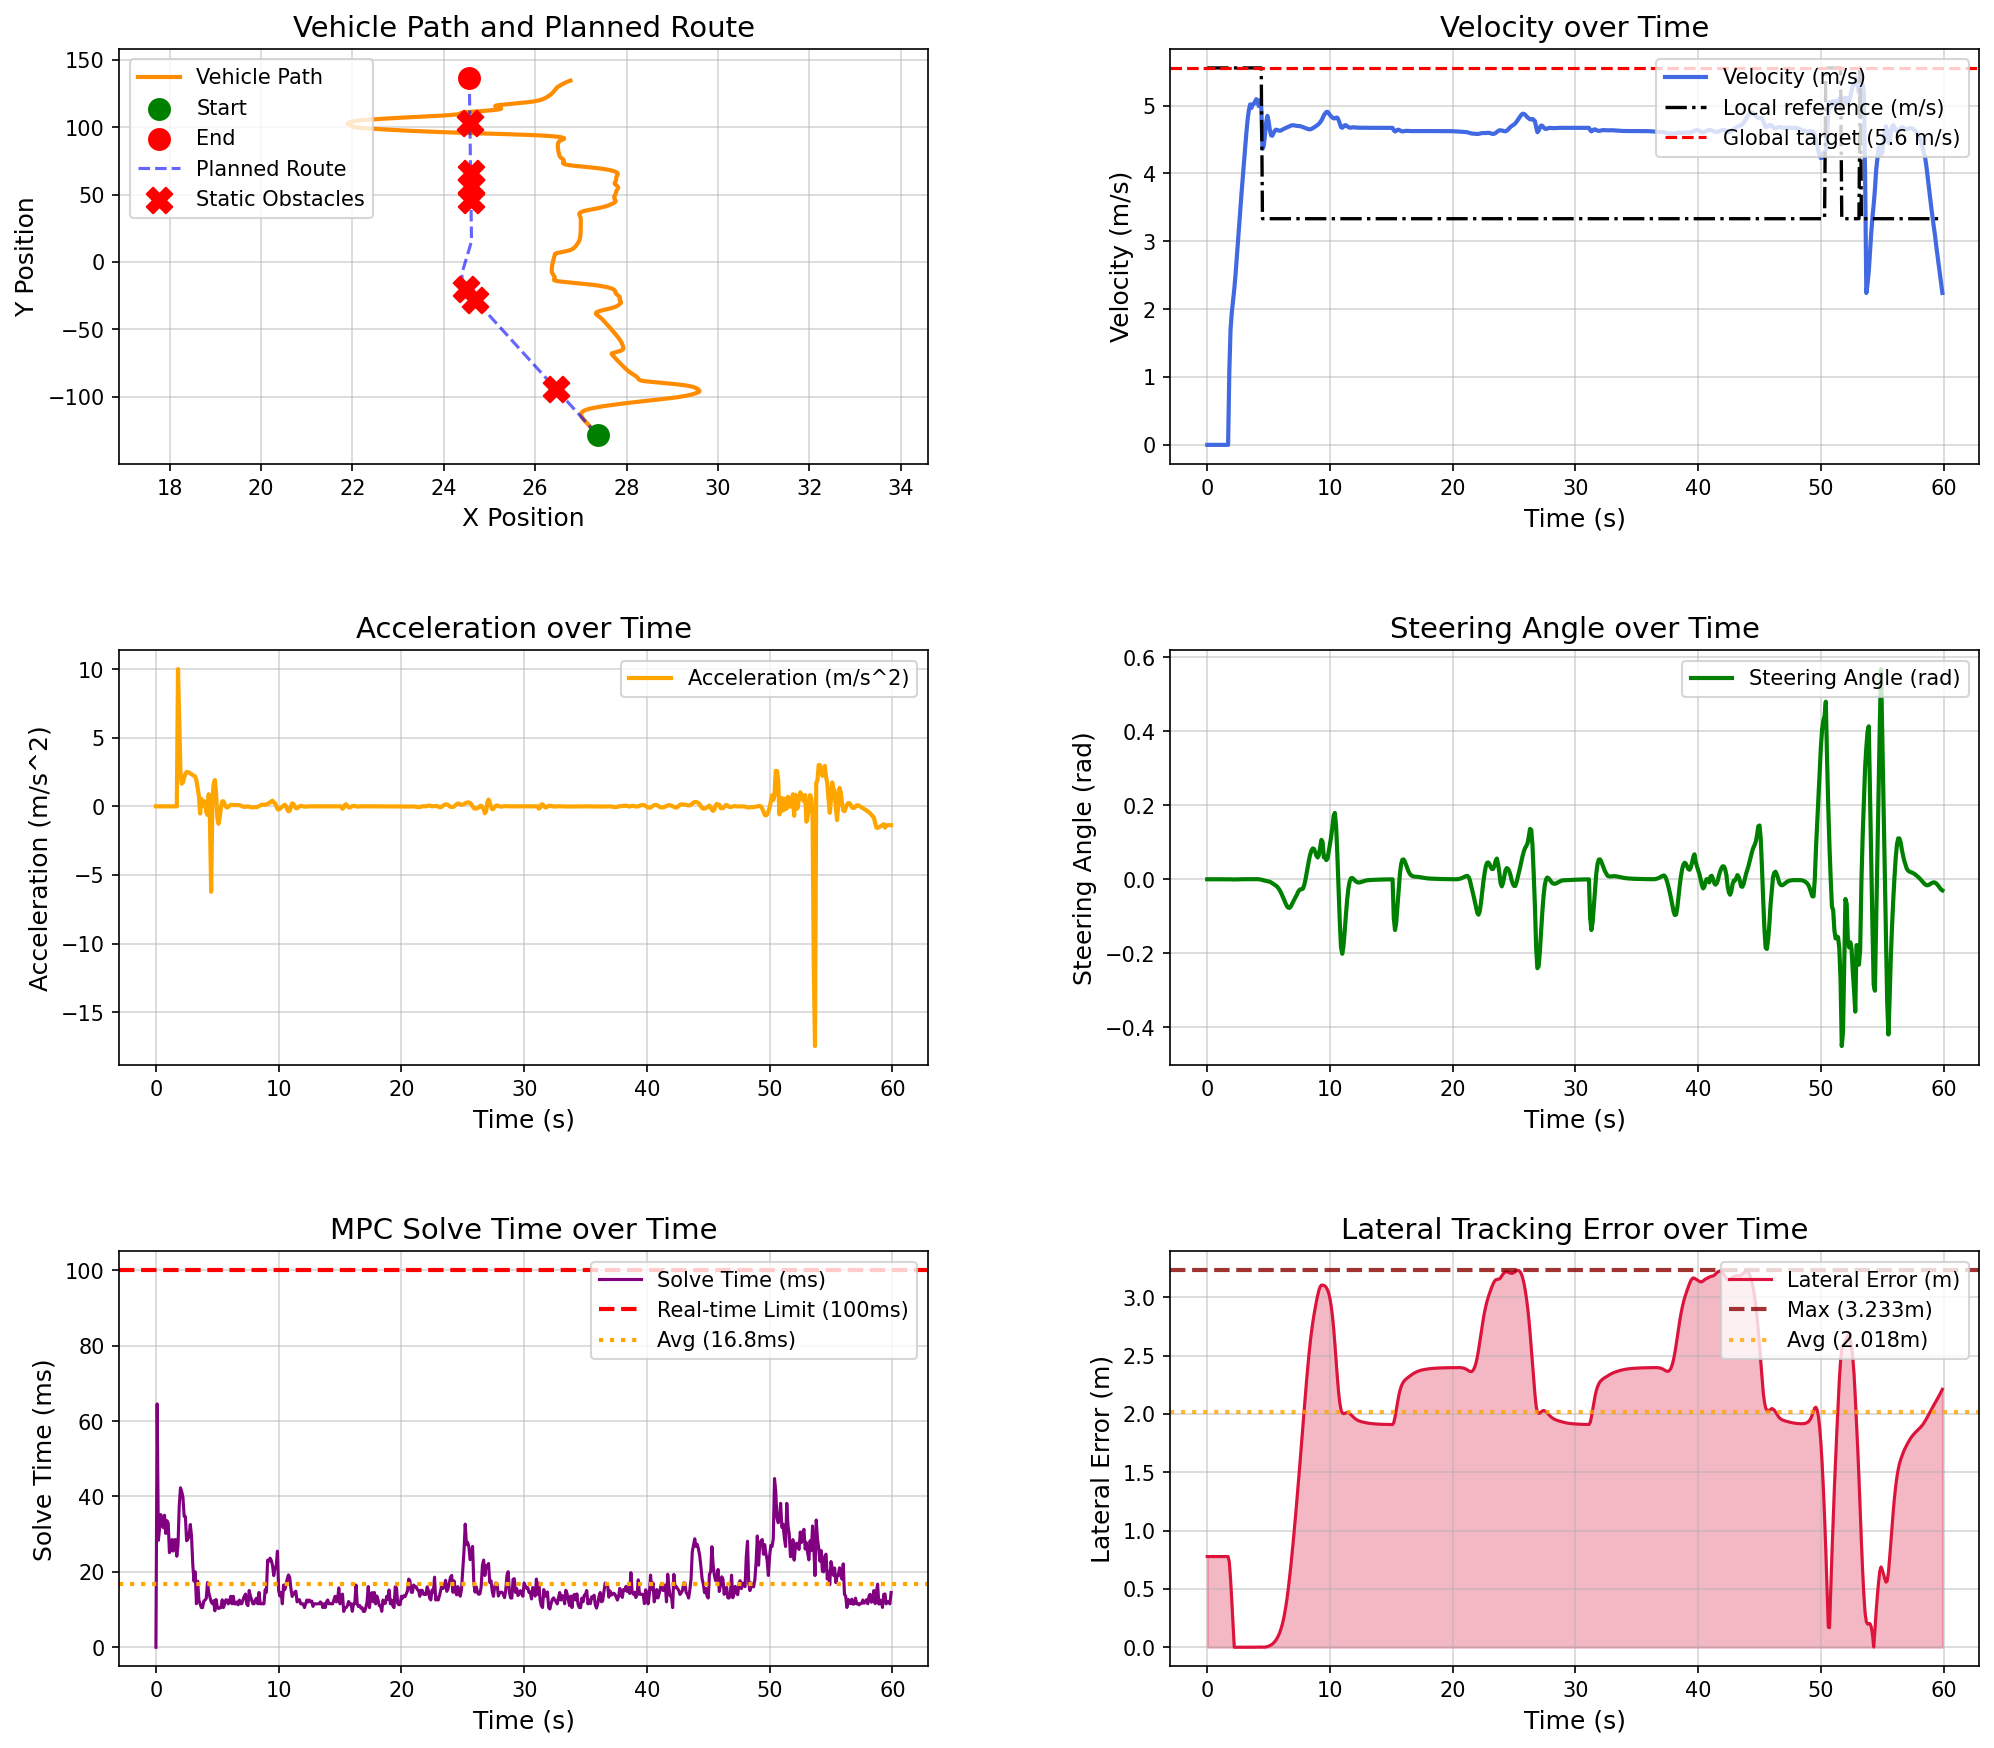

Source data for this figure (header and first rows):
场景, step, time, x, y, yaw, speed, ac, steer, solve_time, lat_error, min_obstacle_dist, 
static_obstacle_avoidance_town05, 0, 0.000000, 27.37, -128.5, 91.53, 0.000000, 0.000000, 0.000000, 0.000000, 0.7779, , 
static_obstacle_avoidance_town05, 1, 0.1, 27.37, -128.5, 91.53, 0.000000, 0.000000, -0.000001, 64.55, 0.7779, 18.86, 
static_obstacle_avoidance_town05, 2, 0.2, 27.37, -128.5, 91.53, 0.000000, -0.000000, -0.000001, 28.36, 0.7779, 18.65, 
static_obstacle_avoidance_town05, 3, 0.3, 27.37, -128.5, 91.53, 0.000000, 0.000000, -0.000002, 31.6, 0.7779, 18.65, 
static_obstacle_avoidance_town05, 4, 0.4, 27.37, -128.5, 91.53, 0.000000, 0.000000, -0.000002, 35.19, 0.7779, 18.65, 
static_obstacle_avoidance_town05, 5, 0.5, 27.37, -128.5, 91.53, 0.000000, -0.000000, -0.000003, 32.66, 0.7779, 18.65, 
static_obstacle_avoidance_town05, 6, 0.6, 27.37, -128.5, 91.53, 0.000000, 0.000000, -0.000003, 31.71, 0.7779, 18.65, 
static_obstacle_avoidance_town05, 7, 0.7, 27.37, -128.5, 91.53, 0.000000, 0.000000, -0.000003, 35.02, 0.7779, 18.65, 
static_obstacle_avoidance_town05, 8, 0.8, 27.37, -128.5, 91.53, 0.000000, 0.000000, -0.000003, 30.19, 0.7779, 18.65, 
static_obstacle_avoidance_town05, 9, 0.9, 27.37, -128.5, 91.53, 0.000000, -0.000000, -0.000004, 33.57, 0.7779, 18.65, 
static_obstacle_avoidance_town05, 10, 1, 27.37, -128.5, 91.53, 0.000000, 0.000000, -0.000004, 32.93, 0.7779, 18.65, 
static_obstacle_avoidance_town05, 11, 1.1, 27.37, -128.5, 91.53, 0.000000, 0.000000, -0.000004, 25.1, 0.7779, 18.65, 
static_obstacle_avoidance_town05, 12, 1.2, 27.37, -128.5, 91.53, 0.000000, 0.000000, -0.000004, 25.82, 0.7779, 18.65, 
static_obstacle_avoidance_town05, 13, 1.3, 27.37, -128.5, 91.53, 0.000000, -0.000000, -0.000004, 28.55, 0.7779, 18.65, 
static_obstacle_avoidance_town05, 14, 1.4, 27.37, -128.5, 91.53, 0.000000, -0.000000, -0.000004, 25.51, 0.7779, 18.65, 
static_obstacle_avoidance_town05, 15, 1.5, 27.37, -128.5, 91.53, 0.000000, 0.000000, -0.000004, 28.52, 0.7779, 18.65, 
static_obstacle_avoidance_town05, 16, 1.6, 27.37, -128.5, 91.53, 0.000000, 0.000000, -0.000004, 28.53, 0.7779, 18.65, 
static_obstacle_avoidance_town05, 17, 1.7, 27.37, -128.5, 91.53, 0.000000, -0.000000, -0.000004, 24.14, 0.7779, 18.65, 
static_obstacle_avoidance_town05, 18, 1.8, 27.37, -128.4, 91.53, 1.082, 10, -0.000004, 27.16, 0.7294, 18.65, 
static_obstacle_avoidance_town05, 19, 1.9, 27.36, -128.3, 91.54, 1.698, 6.161, -0.000122, 37.59, 0.5831, 16.86, 
static_obstacle_avoidance_town05, 20, 2, 27.36, -128.1, 91.55, 1.947, 2.488, -0.000405, 42.29, 0.3981, 15.95, 
static_obstacle_avoidance_town05, 21, 2.1, 27.35, -127.9, 91.54, 2.113, 1.655, -0.000573, 41.29, 0.1942, 15.52, 
static_obstacle_avoidance_town05, 22, 2.2, 27.35, -127.7, 91.54, 2.287, 1.742, -0.000613, 39.82, 0.000218, 15.18, 
static_obstacle_avoidance_town05, 23, 2.3, 27.34, -127.4, 91.53, 2.496, 2.094, -0.000539, 34.77, 0.000302, 14.83, 
static_obstacle_avoidance_town05, 24, 2.4, 27.33, -127.2, 91.53, 2.734, 2.374, -0.000403, 34.66, 0.000388, 14.41, 
static_obstacle_avoidance_town05, 25, 2.5, 27.33, -126.9, 91.53, 2.984, 2.497, -0.000244, 28.25, 0.000463, 14.04, 
static_obstacle_avoidance_town05, 26, 2.6, 27.32, -126.6, 91.53, 3.234, 2.502, -0.000093, 28.66, 0.000524, 13.59, 
static_obstacle_avoidance_town05, 27, 2.7, 27.31, -126.2, 91.53, 3.479, 2.454, 0.000027, 29.53, 0.000560, 13.21, 
static_obstacle_avoidance_town05, 28, 2.8, 27.3, -125.9, 91.53, 3.72, 2.403, 0.000102, 32.56, 0.000573, 12.84, 
static_obstacle_avoidance_town05, 29, 2.9, 27.29, -125.5, 91.53, 3.954, 2.343, 0.000116, 29.55, 0.000570, 12.4, 
static_obstacle_avoidance_town05, 30, 3, 27.28, -125.1, 91.53, 4.182, 2.277, 0.000139, 22.09, 0.000551, 12.02, 
static_obstacle_avoidance_town05, 31, 3.1, 27.27, -124.7, 91.53, 4.403, 2.218, 0.000113, 17.52, 0.000522, 11.63, 
static_obstacle_avoidance_town05, 32, 3.2, 27.25, -124.2, 91.53, 4.62, 2.169, 0.000096, 20.02, 0.000488, 11.17, 
static_obstacle_avoidance_town05, 33, 3.3, 27.24, -123.7, 91.54, 4.808, 1.882, 0.000137, 11.54, 0.000428, 10.75, 
static_obstacle_avoidance_town05, 34, 3.4, 27.23, -123.2, 91.54, 4.94, 1.314, 0.000150, 17.52, 0.000349, 10.32, 
static_obstacle_avoidance_town05, 35, 3.5, 27.22, -122.8, 91.54, 5.018, 0.7775, 0.000156, 12.52, 0.000243, 9.868, 
static_obstacle_avoidance_town05, 36, 3.6, 27.2, -122.2, 91.54, 4.965, -0.5243, 0.000173, 11.51, 0.000115, 9.406, 
static_obstacle_avoidance_town05, 37, 3.7, 27.19, -121.7, 91.55, 5.02, 0.5436, 0.000219, 10.53, 0.000043, 8.944, 
static_obstacle_avoidance_town05, 38, 3.8, 27.17, -121.2, 91.55, 5.025, 0.05665, 0.000291, 10.51, 0.000261, 8.471, 
static_obstacle_avoidance_town05, 39, 3.9, 27.16, -120.7, 91.55, 5.06, 0.3454, 0.000360, 12.25, 0.000530, 7.995, 
static_obstacle_avoidance_town05, 40, 4, 27.15, -120.2, 91.56, 5.096, 0.3599, 0.000360, 12.51, 0.000854, 7.514, 
static_obstacle_avoidance_town05, 41, 4.1, 27.13, -119.7, 91.56, 5.055, -0.4061, 0.000241, 12.91, 0.001207, 7.013, 
static_obstacle_avoidance_town05, 42, 4.2, 27.12, -119.2, 91.57, 4.993, -0.6173, -0.000033, 17.16, 0.001523, 6.537, 
static_obstacle_avoidance_town05, 43, 4.3, 27.11, -118.7, 91.56, 5.082, 0.8861, -0.000473, 14.56, 0.001812, 6.076, 
static_obstacle_avoidance_town05, 44, 4.4, 27.09, -118.2, 91.55, 4.985, -0.9741, -0.001186, 13.24, 0.001852, 5.608, 
static_obstacle_avoidance_town05, 45, 4.5, 27.08, -117.7, 91.53, 4.362, -6.225, -0.001900, 12.04, 0.001489, 5.172, 
static_obstacle_avoidance_town05, 46, 4.6, 27.07, -117.3, 91.5, 4.401, 0.3928, -0.002961, 11.57, 0.000627, 4.796, 
static_obstacle_avoidance_town05, 47, 4.7, 27.06, -116.8, 91.45, 4.56, 1.586, -0.003662, 12.34, 0.000864, 4.434, 
static_obstacle_avoidance_town05, 48, 4.8, 27.05, -116.4, 91.4, 4.752, 1.916, -0.004161, 9.662, 0.002874, 4.071, 
static_obstacle_avoidance_town05, 49, 4.9, 27.04, -115.9, 91.33, 4.849, 0.9718, -0.004791, 12.67, 0.005696, 3.705, 
static_obstacle_avoidance_town05, 50, 5, 27.03, -115.4, 91.25, 4.769, -0.7925, -0.005477, 10.68, 0.009364, 3.341, 
static_obstacle_avoidance_town05, 51, 5.1, 27.02, -114.9, 91.16, 4.643, -1.268, -0.006763, 10.27, 0.01399, 2.992, 
static_obstacle_avoidance_town05, 52, 5.2, 27.01, -114.5, 91.04, 4.562, -0.8033, -0.008613, 10.51, 0.01986, 2.653, 
static_obstacle_avoidance_town05, 53, 5.3, 27.01, -114, 90.9, 4.556, -0.06175, -0.01072, 10.51, 0.02732, 2.319, 
static_obstacle_avoidance_town05, 54, 5.4, 27.01, -113.6, 90.73, 4.592, 0.3624, -0.01286, 12.59, 0.0367, 1.98, 
static_obstacle_avoidance_town05, 55, 5.5, 27.01, -113.1, 90.53, 4.629, 0.3697, -0.01504, 10.54, 0.04829, 1.643, 
static_obstacle_avoidance_town05, 56, 5.6, 27.01, -112.6, 90.29, 4.645, 0.1603, -0.0174, 11.51, 0.06243, 1.325, 
static_obstacle_avoidance_town05, 57, 5.7, 27.01, -112.2, 90.01, 4.642, -0.02968, -0.02039, 12.59, 0.07949, 1.035, 
static_obstacle_avoidance_town05, 58, 5.8, 27.02, -111.7, 89.69, 4.633, -0.08687, -0.02434, 12.51, 0.1001, 0.7831, 
static_obstacle_avoidance_town05, 59, 5.9, 27.03, -111.2, 89.29, 4.629, -0.03423, -0.0294, 11.51, 0.1249, 0.5792, 
... 540 more rows
